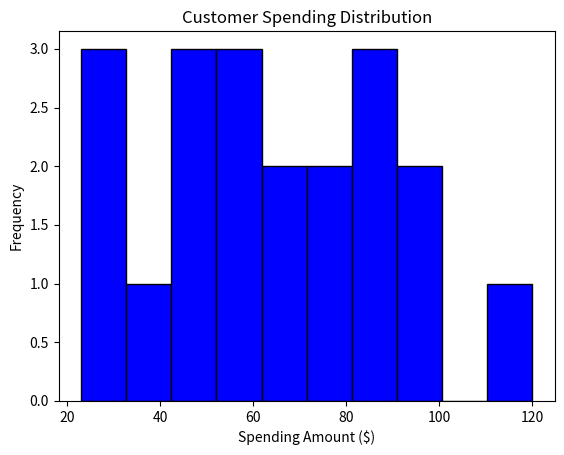

Recreate this plot in Python.
import matplotlib.pyplot as plt

#Customer spending amounts in dollars
customer_spending = [25, 47, 53, 23, 67, 89, 120, 45, 30, 80, 95, 60, 55, 40, 75, 90, 65, 85, 50, 100]

# Create a histogram
plt.hist(customer_spending, bins=10, color='blue', edgecolor='black')
#bins means the intervals or categories into which the data is divided. In this case, it is 10.

# Add a title and labels
plt.title('Customer Spending Distribution')
plt.xlabel('Spending Amount ($)')
plt.ylabel('Frequency')

# Show the chart
plt.show()